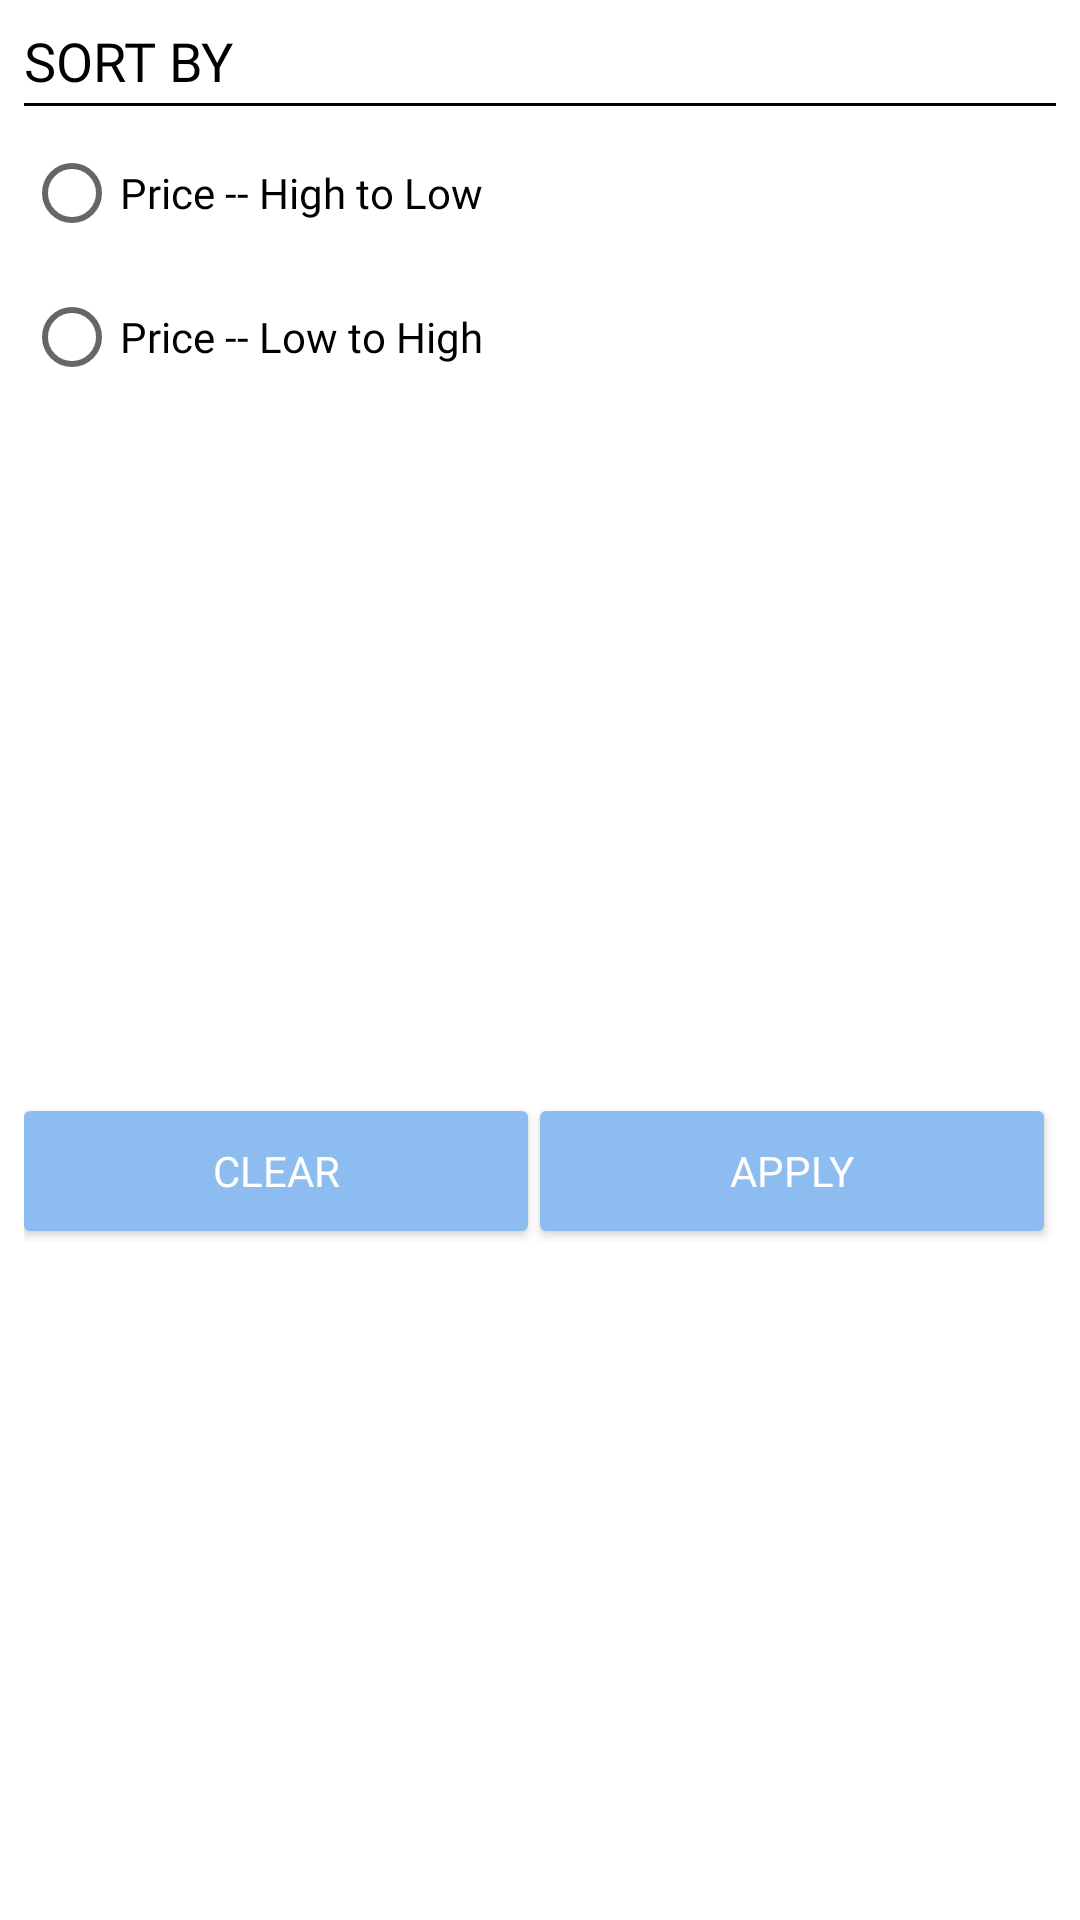

Reconstruct the res/layout file that produces this screen, plus the resources it refers to.
<!-- AndroidManifest.xml: application theme Theme.Mall -->
<!-- res/layout/fragment_dialog_sort_filter.xml -->
<?xml version="1.0" encoding="utf-8"?>
<androidx.constraintlayout.widget.ConstraintLayout xmlns:android="http://schemas.android.com/apk/res/android"
    xmlns:app="http://schemas.android.com/apk/res-auto"
    xmlns:tools="http://schemas.android.com/tools"
    android:layout_width="match_parent"
    android:layout_height="wrap_content"
    tools:context=".BottomSheetDialog.SortFilter"

    >

    <TextView
        android:id="@+id/tv_sort_title"
        android:layout_width="match_parent"
        android:layout_height="wrap_content"
        android:layout_marginStart="8dp"
        android:layout_marginTop="8dp"
        android:layout_marginEnd="8dp"
        android:fontFamily="@font/fs_me_bold"
        android:text="SORT BY"
        android:textColor="@color/customBlack"
        android:textSize="18sp"
        app:layout_constraintEnd_toEndOf="parent"
        app:layout_constraintStart_toStartOf="parent"
        app:layout_constraintTop_toTopOf="parent"


        />

    <View
        android:layout_width="0dp"
        android:layout_height="1dp"
        android:layout_marginTop="2dp"
        android:background="@color/customBlack"
        app:layout_constraintEnd_toEndOf="@+id/tv_sort_title"
        app:layout_constraintStart_toStartOf="@+id/tv_sort_title"
        app:layout_constraintTop_toBottomOf="@+id/tv_sort_title"

        />


    <RadioGroup
        android:id="@+id/radio_group_sort"
        android:layout_width="match_parent"
        android:layout_height="wrap_content"
        android:layout_marginStart="8dp"
        android:layout_marginTop="8dp"
        android:layout_marginEnd="8dp"
        app:layout_constraintTop_toBottomOf="@+id/tv_sort_title">

        <RadioButton
            android:id="@+id/radio_high_to_low"
            android:layout_width="match_parent"
            android:layout_height="wrap_content"
            android:fontFamily="@font/fs_me_regular"
            android:text="Price -- High to Low"

            />

        <RadioButton
            android:id="@+id/radio_low_to_high"
            android:layout_width="match_parent"
            android:layout_height="wrap_content"
            android:fontFamily="@font/fs_me_regular"
            android:text="Price -- Low to High"

            />

    </RadioGroup>

    <LinearLayout
        android:layout_width="match_parent"
        android:layout_height="wrap_content"
        android:layout_marginStart="8dp"
        android:layout_marginTop="16dp"
        android:layout_marginEnd="8dp"
        android:layout_marginBottom="12dp"
        app:layout_constraintBottom_toBottomOf="parent"
        app:layout_constraintEnd_toEndOf="parent"
        app:layout_constraintStart_toStartOf="parent"
        app:layout_constraintTop_toBottomOf="@+id/radio_group_sort"

        >

        <android.widget.Button
            android:id="@+id/btn_clear"
            android:layout_width="0dp"
            android:layout_height="40dp"
            android:layout_marginTop="4dp"
            android:layout_marginEnd="4dp"
            android:layout_marginBottom="4dp"
            android:layout_weight="1"
            android:background="@drawable/custom_button"
            android:fontFamily="@font/fs_me_bold"
            android:text="Clear"
            android:textColor="@color/white"

            />

        <android.widget.Button
            android:id="@+id/btn_apply"
            android:layout_width="0dp"
            android:layout_height="40dp"
            android:layout_marginTop="4dp"
            android:layout_marginEnd="4dp"
            android:layout_marginBottom="4dp"
            android:layout_weight="1"
            android:background="@drawable/custom_button"
            android:fontFamily="@font/fs_me_bold"
            android:text="Apply"
            android:textColor="@color/white"

            />


    </LinearLayout>


</androidx.constraintlayout.widget.ConstraintLayout>
<!-- resources referenced by this layout -->
<resources>
  <color name="customBlack">#000000</color>
  <color name="white">#FFFFFFFF</color>
  <!-- drawable custom_button (drawable) -->
  <?xml version="1.0" encoding="utf-8"?>
  <shape xmlns:android="http://schemas.android.com/apk/res/android"
      android:shape="rectangle">
      <solid android:color="@color/primary" />
      <corners android:radius="2dp" />
      <size
          android:width="50dp"
          android:height="10dp" />
  
  </shape>
  <style name="Theme.Mall" parent="Theme.MaterialComponents.DayNight.NoActionBar">
          
          <item name="colorPrimary">@color/primary</item>
          <item name="colorPrimaryVariant">@color/primary_container</item>
          <item name="colorOnPrimary">@color/color_on_primary</item>
          
          <item name="colorSecondary">@color/secondary</item>
          <item name="colorSecondaryVariant">@color/secondary_container</item>
          <item name="colorOnSecondary">@color/color_on_secondary</item>
          
          <item name="android:statusBarColor">?attr/colorPrimaryVariant</item>
          
  
          <item name="android:windowLightNavigationBar">false</item>
          <item name="android:navigationBarColor">@color/color_on_primary</item>
  
      </style>
  <color name="primary">#8CBCF0</color>
  <color name="primary_container">#e2effb</color>
  <color name="color_on_primary">#4590e4</color>
  <color name="secondary">#2f7ede</color>
  <color name="secondary_container">#1E192B</color>
  <color name="color_on_secondary">#FFFFFF</color>
</resources>
